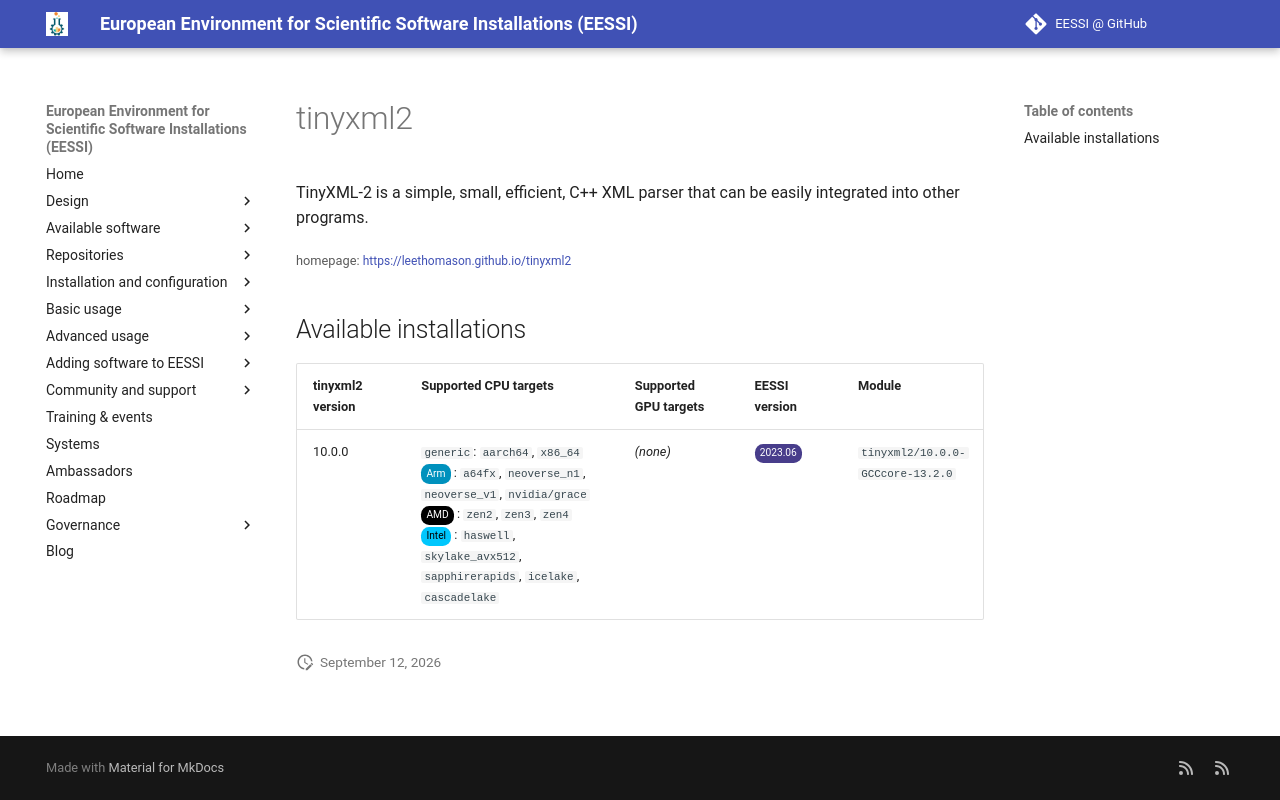

repository: EESSI/docs · page: available_software/detail/tinyxml2/index.html · generator: mkdocs

---
json_ld:
  '@context': https://schema.org
  '@type': SoftwareApplication
  applicationCategory: DeveloperApplication
  description: ' TinyXML-2 is a simple, small, efficient, C++ XML parser that can
    be easily

    integrated into other programs.'
  license: Not confirmed
  name: tinyxml2
  offers:
    '@type': Offer
    price: 0
  operatingSystem: LINUX
  review:
    '@type': Review
    author:
      '@type': Organization
      name: EESSI
    reviewBody: Application has been successfully made available on all architectures
      supported by EESSI
    reviewRating:
      '@type': Rating
      ratingValue: 5
  softwareRequirements: See https://www.eessi.io/docs/ for how to make EESSI available
    on your system
  softwareVersion: '[''10.0.0'']'
  url: https://leethomason.github.io/tinyxml2
---
# tinyxml2


 TinyXML-2 is a simple, small, efficient, C++ XML parser that can be easily
integrated into other programs.

<small>homepage: </small><span class="software-link">[https://leethomason.github.io/tinyxml2](https://leethomason.github.io/tinyxml2)</span>

## Available installations


|tinyxml2 version|Supported CPU targets|Supported GPU targets|EESSI version|Module|
| --- | --- | --- | --- | --- |
|10.0.0|`generic`: `aarch64`, `x86_64`<br/><span class="software-cpu-arm">Arm</span>: `a64fx`, `neoverse_n1`, `neoverse_v1`, `nvidia/grace`<br/><span class="software-cpu-amd">AMD</span>: `zen2`, `zen3`, `zen4`<br/><span class="software-cpu-intel">Intel</span>: `haswell`, `skylake_avx512`, `sapphirerapids`, `icelake`, `cascadelake`<br/>|*(none)*|<span class="software-eessi-version-202306">2023.06</span>|`tinyxml2/10.0.0-GCCcore-13.2.0`|
